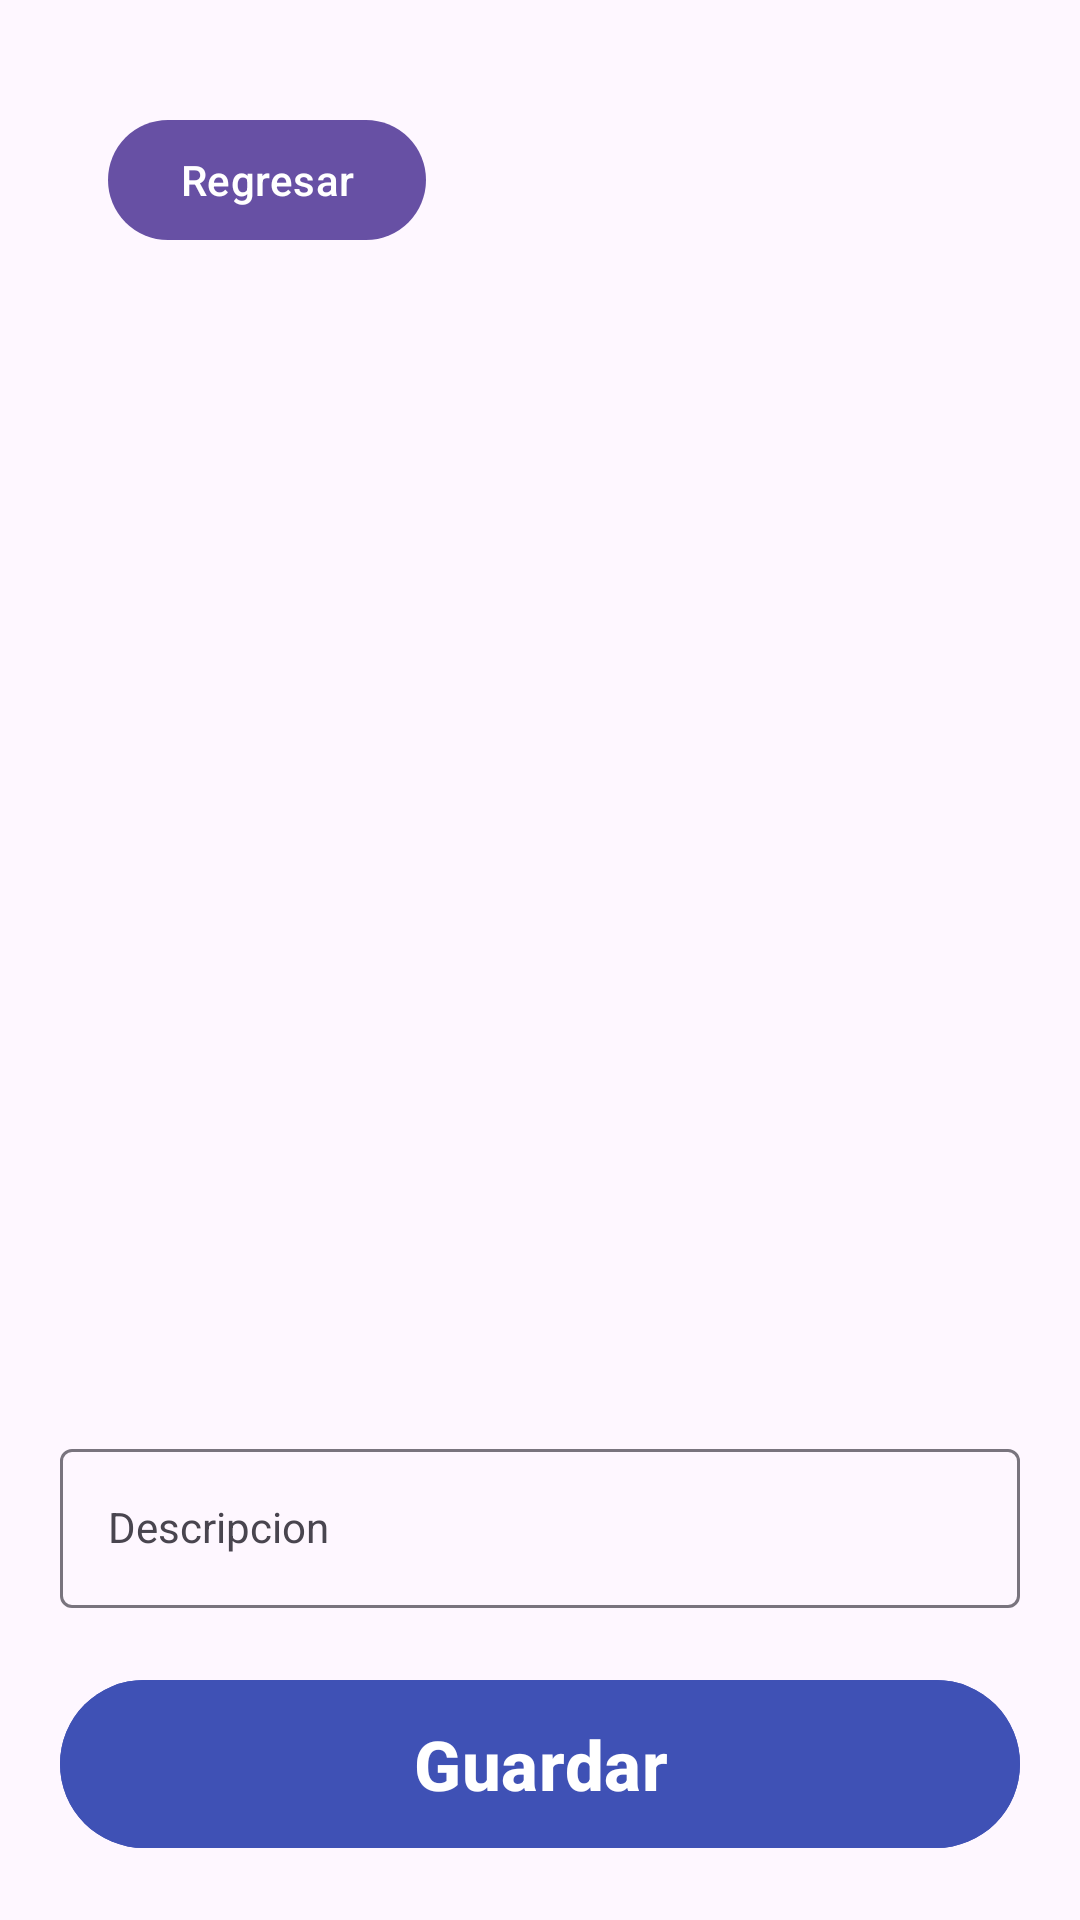

The Android layout XML behind this screen, and the referenced resources:
<!-- AndroidManifest.xml: application theme Theme.EjercicioImagen -->
<!-- res/layout/activity_new_signature.xml -->
<?xml version="1.0" encoding="utf-8"?>
<androidx.appcompat.widget.LinearLayoutCompat
    xmlns:android="http://schemas.android.com/apk/res/android"
    xmlns:app="http://schemas.android.com/apk/res-auto"
    xmlns:tools="http://schemas.android.com/tools"
    android:layout_width="match_parent"
    android:layout_height="match_parent"
    tools:context="com.example.ejercicioimagen.NewPicture"
    android:padding="20dp"
    android:orientation="vertical"
    >


    <com.google.android.material.button.MaterialButton
        android:id="@+id/btn_back"
        android:layout_width="wrap_content"
        android:layout_height="wrap_content"
        android:text="Regresar"
        app:layout_constraintTop_toTopOf="parent"
        app:layout_constraintStart_toStartOf="parent"
        android:layout_marginTop="16dp"
        android:layout_marginStart="16dp"/>

    <ImageView
        android:id="@+id/img"

        android:layout_width="match_parent"
        android:layout_height="wrap_content"
        android:layout_marginBottom="130dp"
        android:layout_weight="0.5"
        android:scaleType="centerCrop"
        android:src="@drawable/foto" />

    <com.google.android.material.textfield.TextInputLayout
        android:layout_width="match_parent"
        android:layout_height="wrap_content"
        android:hint="Descripcion"

        >

        <com.google.android.material.textfield.TextInputEditText
            android:id="@+id/txtDescripcion"
            style="@style/Widget.MaterialComponents.TextInputLayout.OutlinedBox"
            android:layout_width="match_parent"
            android:layout_height="wrap_content"></com.google.android.material.textfield.TextInputEditText>
    </com.google.android.material.textfield.TextInputLayout>

    <com.google.android.material.button.MaterialButton
        android:id="@+id/btn_salvar"
        android:layout_width="match_parent"
        android:layout_height="?actionBarSize"
        android:layout_marginTop="20dp"
        android:text="Guardar"
        android:backgroundTint="#3F51B5"
        android:textStyle="bold"
        android:textSize="23sp"
        >
    </com.google.android.material.button.MaterialButton>

</androidx.appcompat.widget.LinearLayoutCompat>
<!-- resources referenced by this layout -->
<resources>
  <style name="Theme.EjercicioImagen" parent="Base.Theme.EjercicioImagen" />
  <style name="Base.Theme.EjercicioImagen" parent="Theme.Material3.DayNight.NoActionBar">
          
          
      </style>
</resources>
